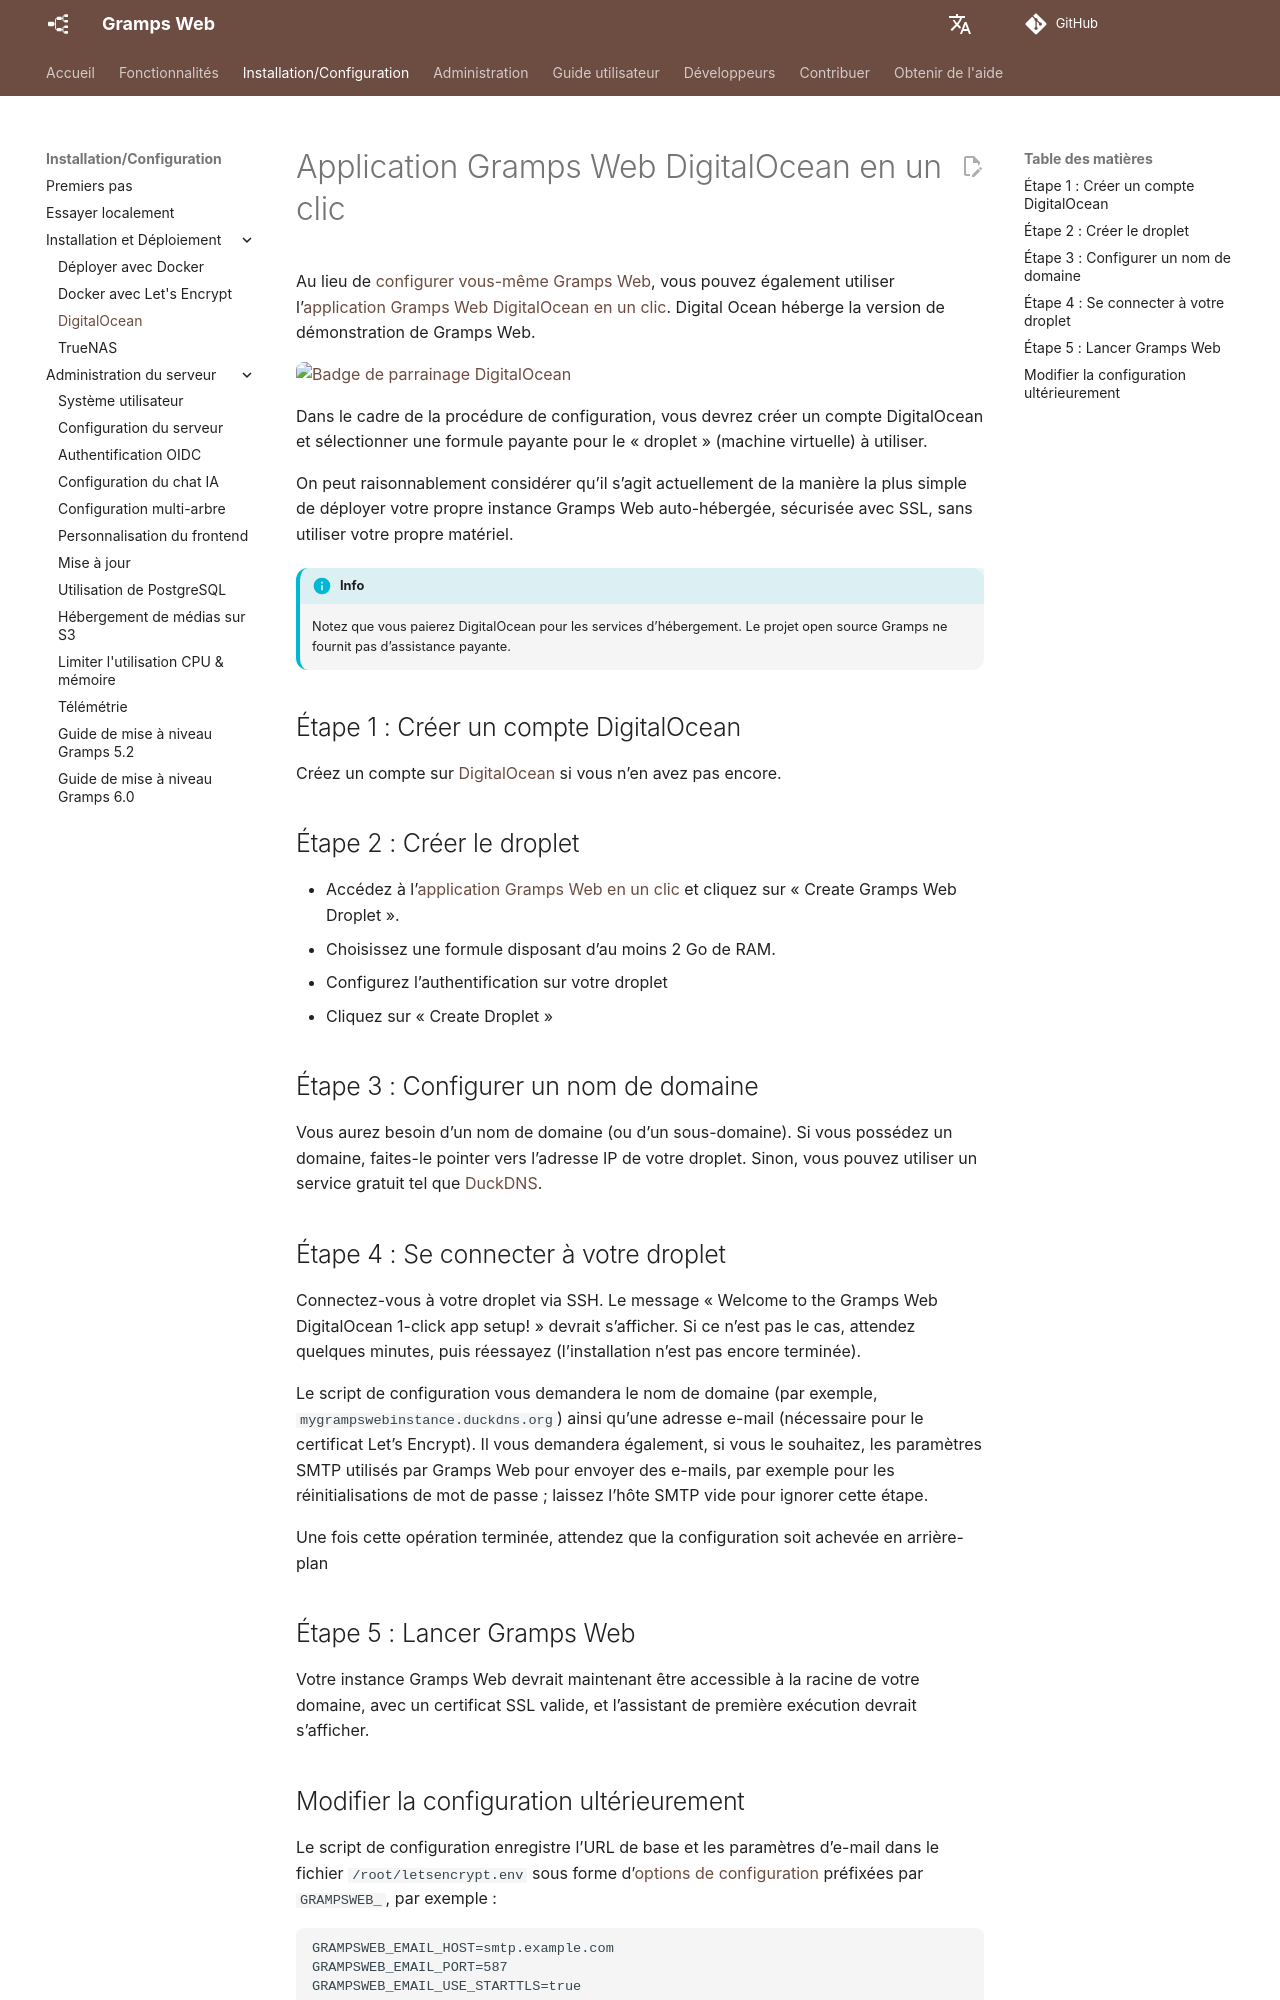

repository: gramps-project/gramps-web-docs · page: fr/install_setup/digital_ocean/index.html · generator: mkdocs

# Application Gramps Web DigitalOcean en un clic

Au lieu de [configurer vous-même Gramps Web](deployment.md), vous pouvez également utiliser l’[application Gramps Web DigitalOcean en un clic](https://marketplace.digitalocean.com/apps/gramps-web?refcode=b1d13ebe86ac&action=deploy). Digital Ocean héberge la version de démonstration de Gramps Web.

<a href="https://www.digitalocean.com/?refcode=b1d13ebe86ac&utm_campaign=Referral_Invite&utm_medium=Referral_Program&utm_source=badge"><img src="https://web-platforms.sfo2.cdn.digitaloceanspaces.com/WWW/Badge%202.svg" alt="Badge de parrainage DigitalOcean" /></a>

Dans le cadre de la procédure de configuration, vous devrez créer un compte DigitalOcean et sélectionner une formule payante pour le « droplet » (machine virtuelle) à utiliser.

On peut raisonnablement considérer qu’il s’agit actuellement de la manière la plus simple de déployer votre propre instance Gramps Web auto-hébergée, sécurisée avec SSL, sans utiliser votre propre matériel.

!!! info
    Notez que vous paierez DigitalOcean pour les services d’hébergement. Le projet open source Gramps ne fournit pas d’assistance payante.

## Étape 1 : Créer un compte DigitalOcean

Créez un compte sur [DigitalOcean](https://www.digitalocean.com/) si vous n’en avez pas encore.

## Étape 2 : Créer le droplet

- Accédez à l’[application Gramps Web en un clic](https://marketplace.digitalocean.com/apps/gramps-web?refcode=b1d13ebe86ac&action=deploy) et cliquez sur « Create Gramps Web Droplet ».
- Choisissez une formule disposant d’au moins 2 Go de RAM.
- Configurez l’authentification sur votre droplet
- Cliquez sur « Create Droplet »

## Étape 3 : Configurer un nom de domaine

Vous aurez besoin d’un nom de domaine (ou d’un sous-domaine). Si vous possédez un domaine, faites-le pointer vers l’adresse IP de votre droplet. Sinon, vous pouvez utiliser un service gratuit tel que [DuckDNS](https://www.duckdns.org/).

## Étape 4 : Se connecter à votre droplet

Connectez-vous à votre droplet via SSH. Le message « Welcome to the Gramps Web DigitalOcean 1-click app setup! » devrait s’afficher. Si ce n’est pas le cas, attendez quelques minutes, puis réessayez (l’installation n’est pas encore terminée).

Le script de configuration vous demandera le nom de domaine (par exemple, `mygrampswebinstance.duckdns.org`) ainsi qu’une adresse e-mail (nécessaire pour le certificat Let’s Encrypt). Il vous demandera également, si vous le souhaitez, les paramètres SMTP utilisés par Gramps Web pour envoyer des e-mails, par exemple pour les réinitialisations de mot de passe ; laissez l’hôte SMTP vide pour ignorer cette étape.

Une fois cette opération terminée, attendez que la configuration soit achevée en arrière-plan

## Étape 5 : Lancer Gramps Web

Votre instance Gramps Web devrait maintenant être accessible à la racine de votre domaine, avec un certificat SSL valide, et l’assistant de première exécution devrait s’afficher.
